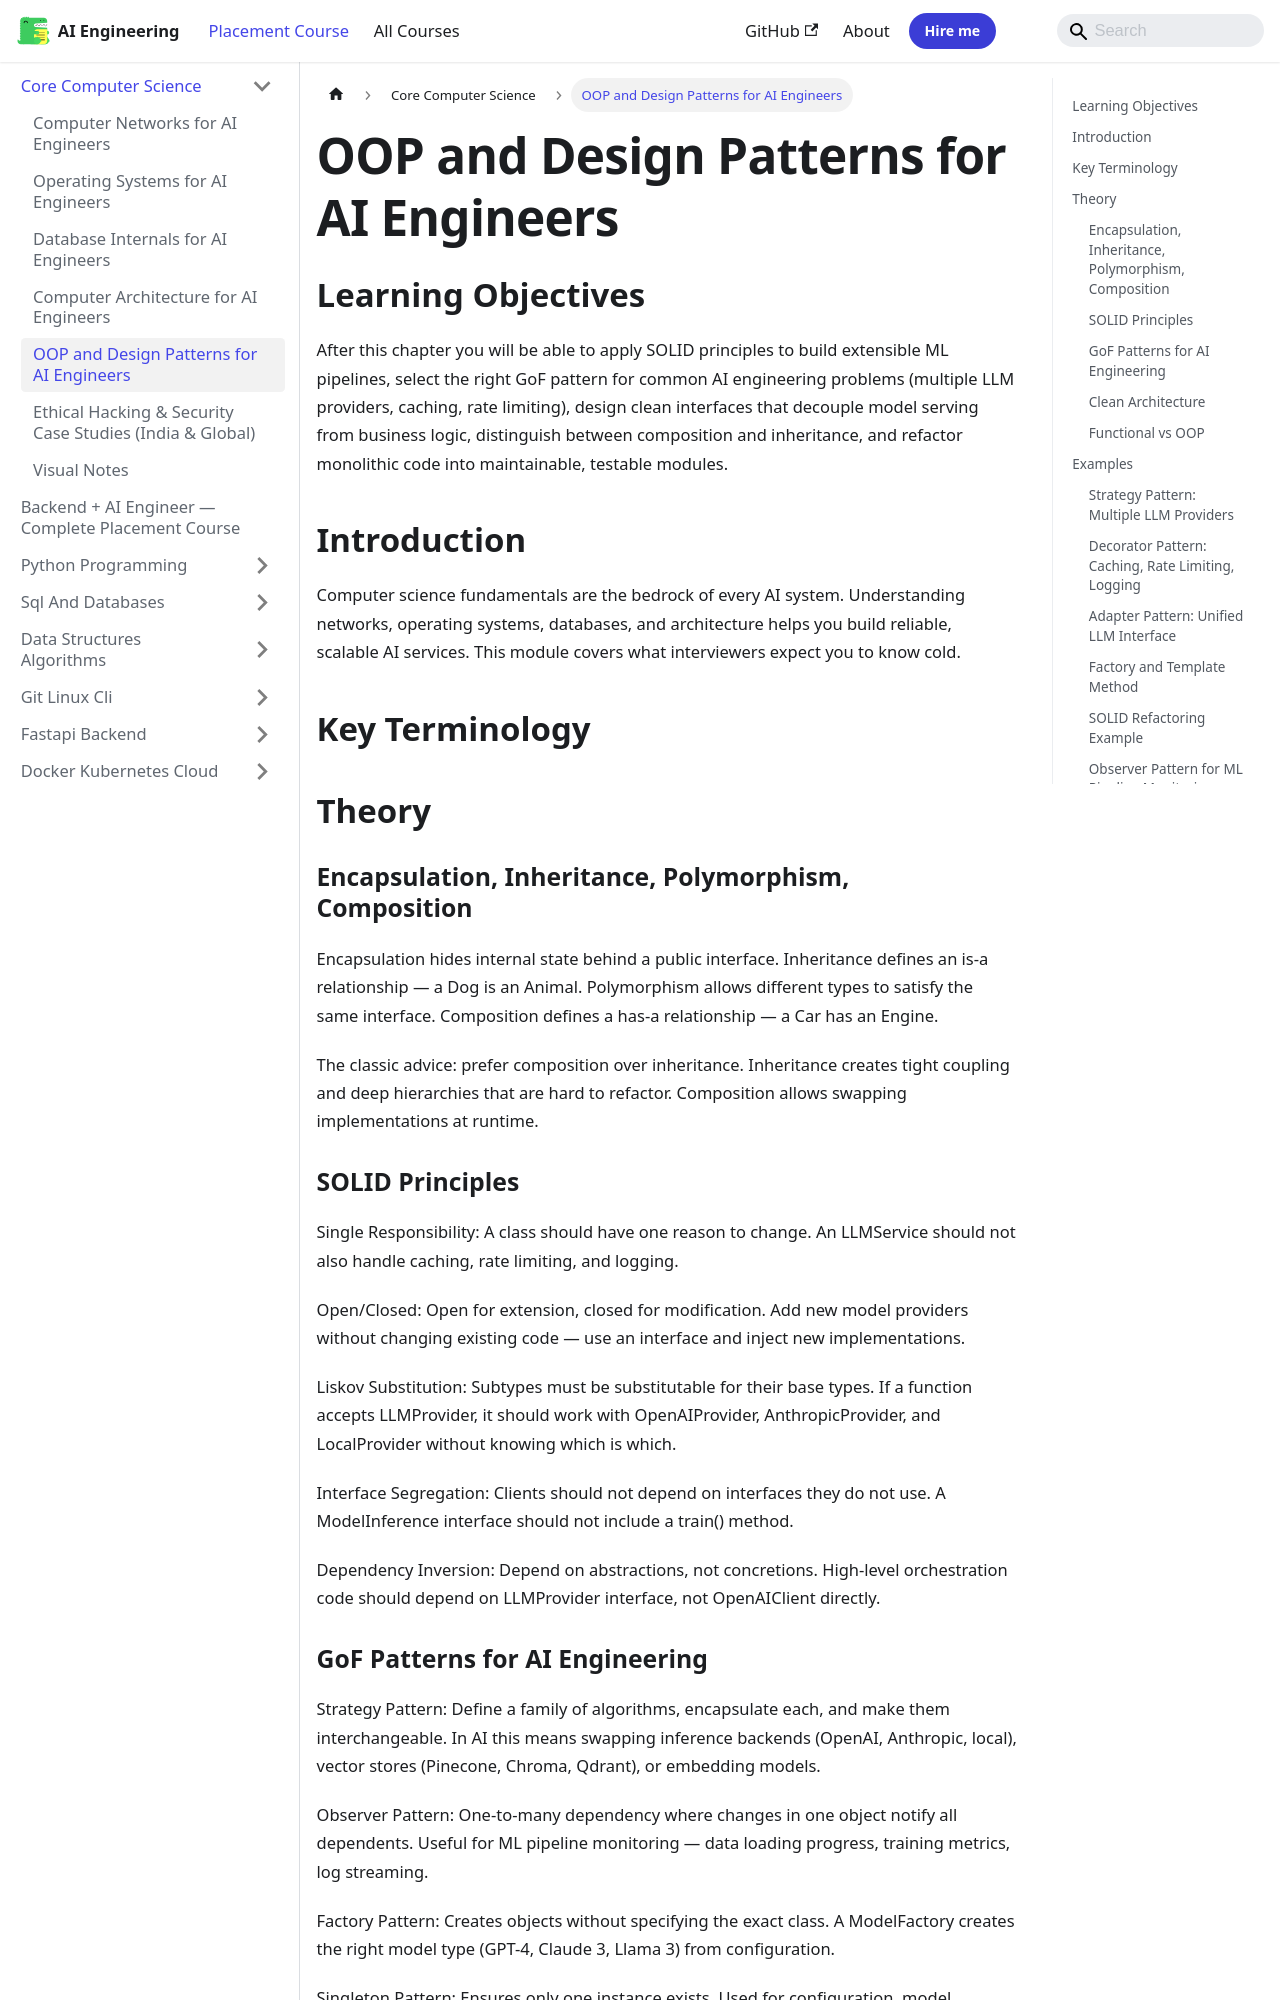

repository: Raushan666java/ai-engineering-journey · page: ai-engineering-placement/00-core-computer-science/05-oop-design-patterns/index.html · generator: mkdocs

---
description: "After this chapter you will be able to apply SOLID principles to build extensible ML pipelines, select the right GoF pattern for. common AI engineering"
---

<!-- improved -->
<!-- Clear Language: Keep sentences under 50 words -->
# OOP and Design Patterns for AI Engineers

## Learning Objectives

After this chapter you will be able to apply SOLID principles to build extensible ML pipelines, select the right GoF pattern for
common AI engineering problems (multiple LLM providers, caching, rate limiting), design clean interfaces that decouple model serving from business logic, distinguish between composition and
inheritance, and refactor monolithic code into maintainable, testable modules.

## Introduction

Computer science fundamentals are the bedrock of every AI system. Understanding networks, operating systems, databases, and architecture helps you build reliable, scalable AI services. This module covers what interviewers expect you to know cold.

## Key Terminology


## Theory

### Encapsulation, Inheritance, Polymorphism, Composition

Encapsulation hides internal state behind a public interface. Inheritance defines an is-a relationship — a Dog is an Animal. Polymorphism allows different types to satisfy the same interface. Composition defines a has-a relationship — a Car has an Engine.

The classic advice: prefer composition over inheritance. Inheritance creates tight coupling and deep hierarchies that are hard to refactor. Composition allows swapping implementations at runtime.

### SOLID Principles

Single Responsibility: A class should have one reason to change. An LLMService should not also handle caching, rate limiting, and logging.

Open/Closed: Open for extension, closed for modification. Add new model providers without changing existing code — use an interface and inject new implementations.

Liskov Substitution: Subtypes must be substitutable for their base types. If a function accepts LLMProvider, it should work with OpenAIProvider, AnthropicProvider, and LocalProvider without knowing which is which.

Interface Segregation: Clients should not depend on interfaces they do not use. A ModelInference interface should not include a train() method.

Dependency Inversion: Depend on abstractions, not concretions. High-level orchestration code should depend on LLMProvider interface, not OpenAIClient directly.
